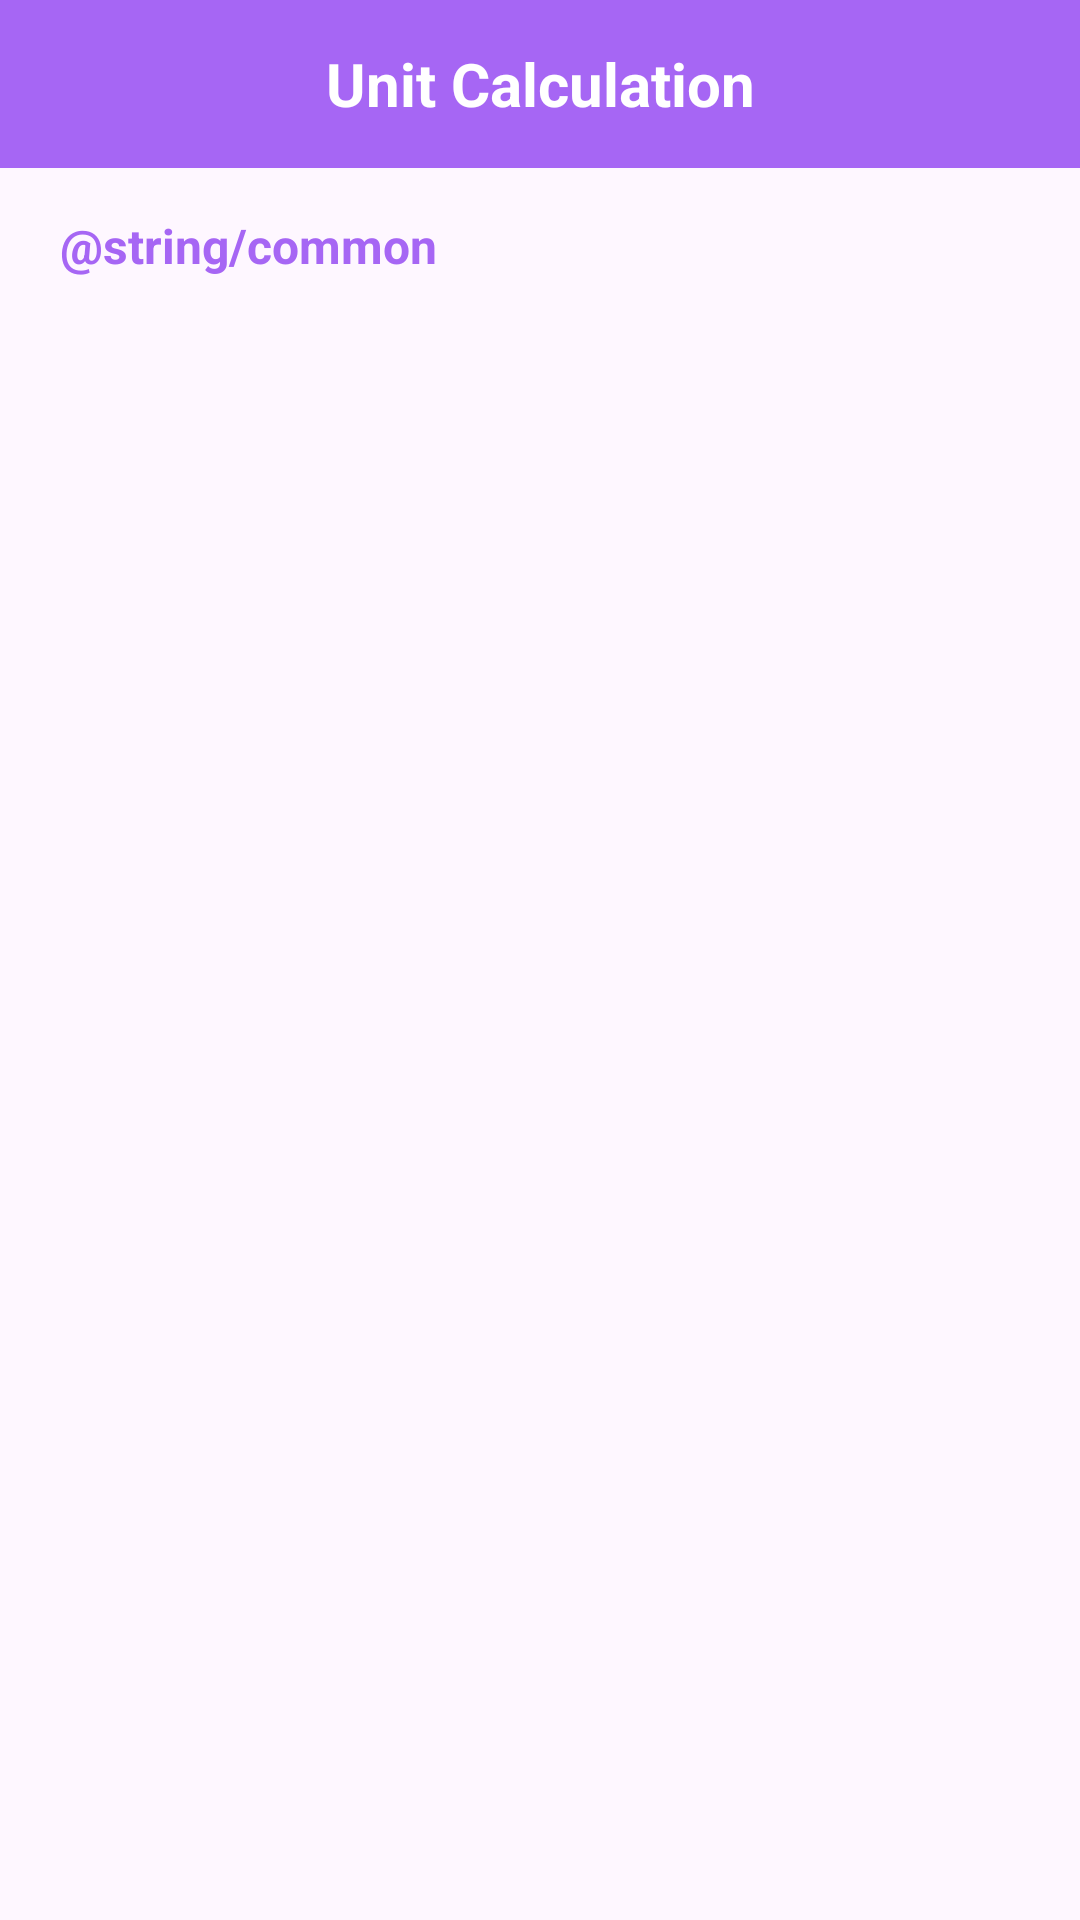

This screen was rendered from an Android layout file. Write that file and the resources it references.
<!-- AndroidManifest.xml: application theme Theme.Unit_Calculation -->
<!-- res/layout/activity_main.xml -->
<?xml version="1.0" encoding="utf-8"?>
<ScrollView xmlns:android="http://schemas.android.com/apk/res/android"
    xmlns:tools="http://schemas.android.com/tools"
    android:id="@+id/main"
    android:fitsSystemWindows="true"
    android:layout_width="match_parent"
    android:layout_height="match_parent"
    android:orientation="vertical"
    tools:context=".MainActivity">

    <RelativeLayout
        android:layout_width="match_parent"

        android:layout_height="match_parent">

        <Toolbar
            android:id="@+id/appToolBar"
            android:layout_width="match_parent"
            android:layout_height="wrap_content"
            android:background="@color/primary">

            <TextView
                android:layout_width="wrap_content"
                android:layout_height="wrap_content"
                android:layout_gravity="center"
                android:text="@string/unit_calculation"
                android:textAlignment="center"
                android:textColor="@color/white"
                android:textSize="20sp"
                android:textStyle="bold" />
        </Toolbar>

        <TextView
            android:id="@+id/commonTitile"
            android:layout_width="match_parent"
            android:layout_height="wrap_content"
            android:layout_below="@id/appToolBar"
            android:layout_marginHorizontal="20sp"
            android:layout_marginTop="15sp"
            android:text="@string/common"
            android:textColor="@color/primary"
            android:textSize="16sp"
            android:textStyle="bold" />

        <androidx.recyclerview.widget.RecyclerView
            android:id="@+id/recyclerview"
            android:layout_width="wrap_content"
            android:layout_height="match_parent"
            android:layout_below="@id/commonTitile"
            android:layout_centerHorizontal="true"
            android:layout_marginTop="15sp"
            tools:listitem="@layout/category" />

    </RelativeLayout>

</ScrollView>
<!-- res/layout/category.xml (included above) -->
<?xml version="1.0" encoding="utf-8"?>
<androidx.cardview.widget.CardView xmlns:android="http://schemas.android.com/apk/res/android"
    xmlns:app="http://schemas.android.com/apk/res-auto"
    xmlns:tools="http://schemas.android.com/tools"
    android:id="@+id/category"
    android:layout_width="120sp"
    android:layout_height="wrap_content"
    android:layout_marginStart="10sp"
    android:layout_marginLeft="10sp"
    android:layout_marginTop="20sp"
    android:layout_marginEnd="10sp"
    android:layout_marginBottom="10sp"
    android:background="@color/white"
    android:elevation="10sp"
    android:padding="10dp"
    app:cardCornerRadius="25sp"
    >

    <RelativeLayout
        android:layout_width="match_parent"
        android:layout_height="wrap_content"
        android:padding="5dp"
        tools:ignore="ExtraText">

        <ImageView
            android:id="@+id/categoryImage"
            android:layout_width="90sp"
            android:layout_height="90sp"
            android:layout_centerHorizontal="true"
            android:scaleType="fitXY"
            android:src="@drawable/baseline_area_chart_24"

            />

        <TextView
            android:id="@+id/categoryName"
            android:layout_width="match_parent"
            android:layout_height="wrap_content"
            android:layout_below="@id/categoryImage"
            android:layout_centerHorizontal="true"
            android:paddingVertical="10sp"
            android:text="Area"
            android:textAlignment="center"
            android:textColor="@color/primary"
            android:textSize="16sp"
            android:textStyle="bold" />
    </RelativeLayout>
</androidx.cardview.widget.CardView>
<!-- resources referenced by this layout -->
<resources>
  <color name="primary">#A666F4</color>
  <color name="white">#FFFFFFFF</color>
  <!-- drawable baseline_area_chart_24 (drawable) -->
  <vector xmlns:android="http://schemas.android.com/apk/res/android" android:height="24dp" android:tint="#A666F4" android:viewportHeight="24" android:viewportWidth="24" android:width="24dp">
        
      <path android:fillColor="@android:color/white" android:pathData="M3,13v7h18v-1.5l-9,-7L8,17L3,13zM3,7l4,3l5,-7l5,4h4v8.97l-9.4,-7.31l-3.98,5.48L3,10.44V7z"/>
      
  </vector>
  <string name="unit_calculation">Unit Calculation</string>
  <style name="Theme.Unit_Calculation" parent="Base.Theme.Unit_Calculation" />
  <style name="Base.Theme.Unit_Calculation" parent="Theme.Material3.DayNight.NoActionBar">
          
          
      </style>
</resources>
